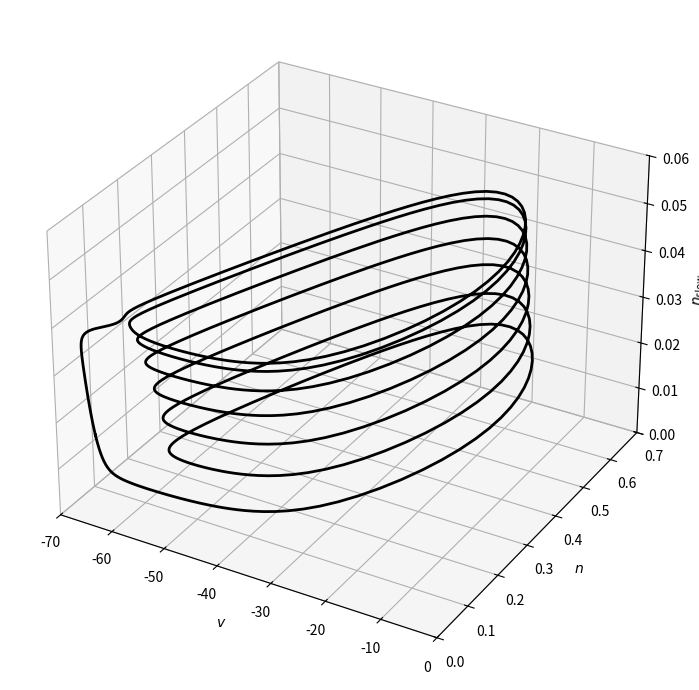

The script that saved this image:
import numpy as np
from numpy import exp
import matplotlib.pyplot as plt

c = 1.
g_na = 20.
g_k = 10.
g_k_slow = 5.
g_l = 8.
v_na = 60.
v_k = -90.
v_l = -80.
tau_n = 0.15
tau_n_slow = 20.

i_ext = 7.

t_final = 1500.
dt = 0.01
dt05 = dt / 2
m_steps = round(t_final / dt)


def m_inf(v):
    return 1. / (1 + exp((-20 - v) / 15))


def n_inf(v):
    return 1. / (1 + exp((-25 - v) / 5))


def n_slow_inf(v):
    return 1. / (1 + exp((-20 - v) / 5))


v = np.zeros(m_steps + 1)
m = np.zeros(m_steps + 1)
n = np.zeros(m_steps + 1)
n_slow = np.zeros(m_steps + 1)
v[0], m[0], n[0], n_slow[0] = -70., m_inf(-70.), 0.6, 0.

k_vec = []
for k in range(m_steps):
    v_inc = (g_na * m[k] * (v_na - v[k]) + g_k * n[k] * (v_k - v[k])
              + g_k_slow * n_slow[k] * (v_k - v[k]) + g_l * (v_l - v[k]) + i_ext) / c
    n_inc = (n_inf(v[k]) - n[k]) / tau_n
    n_slow_inc = (n_slow_inf(v[k]) - n_slow[k]) / tau_n_slow

    v_tmp = v[k] + dt05 * v_inc
    m_tmp = m_inf(v_tmp)
    n_tmp = n[k] + dt05 * n_inc
    n_slow_tmp = n_slow[k] + dt05 * n_slow_inc

    v_inc = (g_na * m_tmp * (v_na - v_tmp) + g_k * n_tmp * (v_k - v_tmp)
              + g_k_slow * n_slow_tmp * (v_k - v_tmp) + g_l * (v_l - v_tmp) + i_ext) / c
    n_inc = (n_inf(v_tmp) - n_tmp) / tau_n
    n_slow_inc = (n_slow_inf(v_tmp) - n_slow_tmp) / tau_n_slow

    v[k + 1] = v[k] + dt * v_inc
    m[k + 1] = m_inf(v[k + 1])
    n[k + 1] = n[k] + dt * n_inc
    n_slow[k + 1] = n_slow[k] + dt * n_slow_inc

    # a full pass around the limit cycle is complete each time n_slow
    # drops back below 0.02
    if n_slow[k] > 0.02 and n_slow[k + 1] <= 0.02:
        k_vec.append(k)

# only the last full passage through the limit cycle, so the plot shows
# the cycle itself but not the transient approach to it
k1, k2 = k_vec[-2], k_vec[-1]
v_cyc = v[k1:k2 + 1]
n_cyc = n[k1:k2 + 1]
n_slow_cyc = n_slow[k1:k2 + 1]

if __name__ == "__main__":

    fig = plt.figure(figsize=(7, 7))
    ax = fig.add_subplot(projection='3d')
    ax.plot(v_cyc, n_cyc, n_slow_cyc, '-k', linewidth=2)
    ax.set_xlabel('$v$')
    ax.set_ylabel('$n$')
    ax.set_zlabel(r'$n_{\rm slow}$')
    ax.set_xlim(-70, 0)
    ax.set_ylim(0, 0.7)
    ax.set_zlim(0, 0.06)

    plt.tight_layout()
    plt.savefig("fig.png")
    # plt.show()
